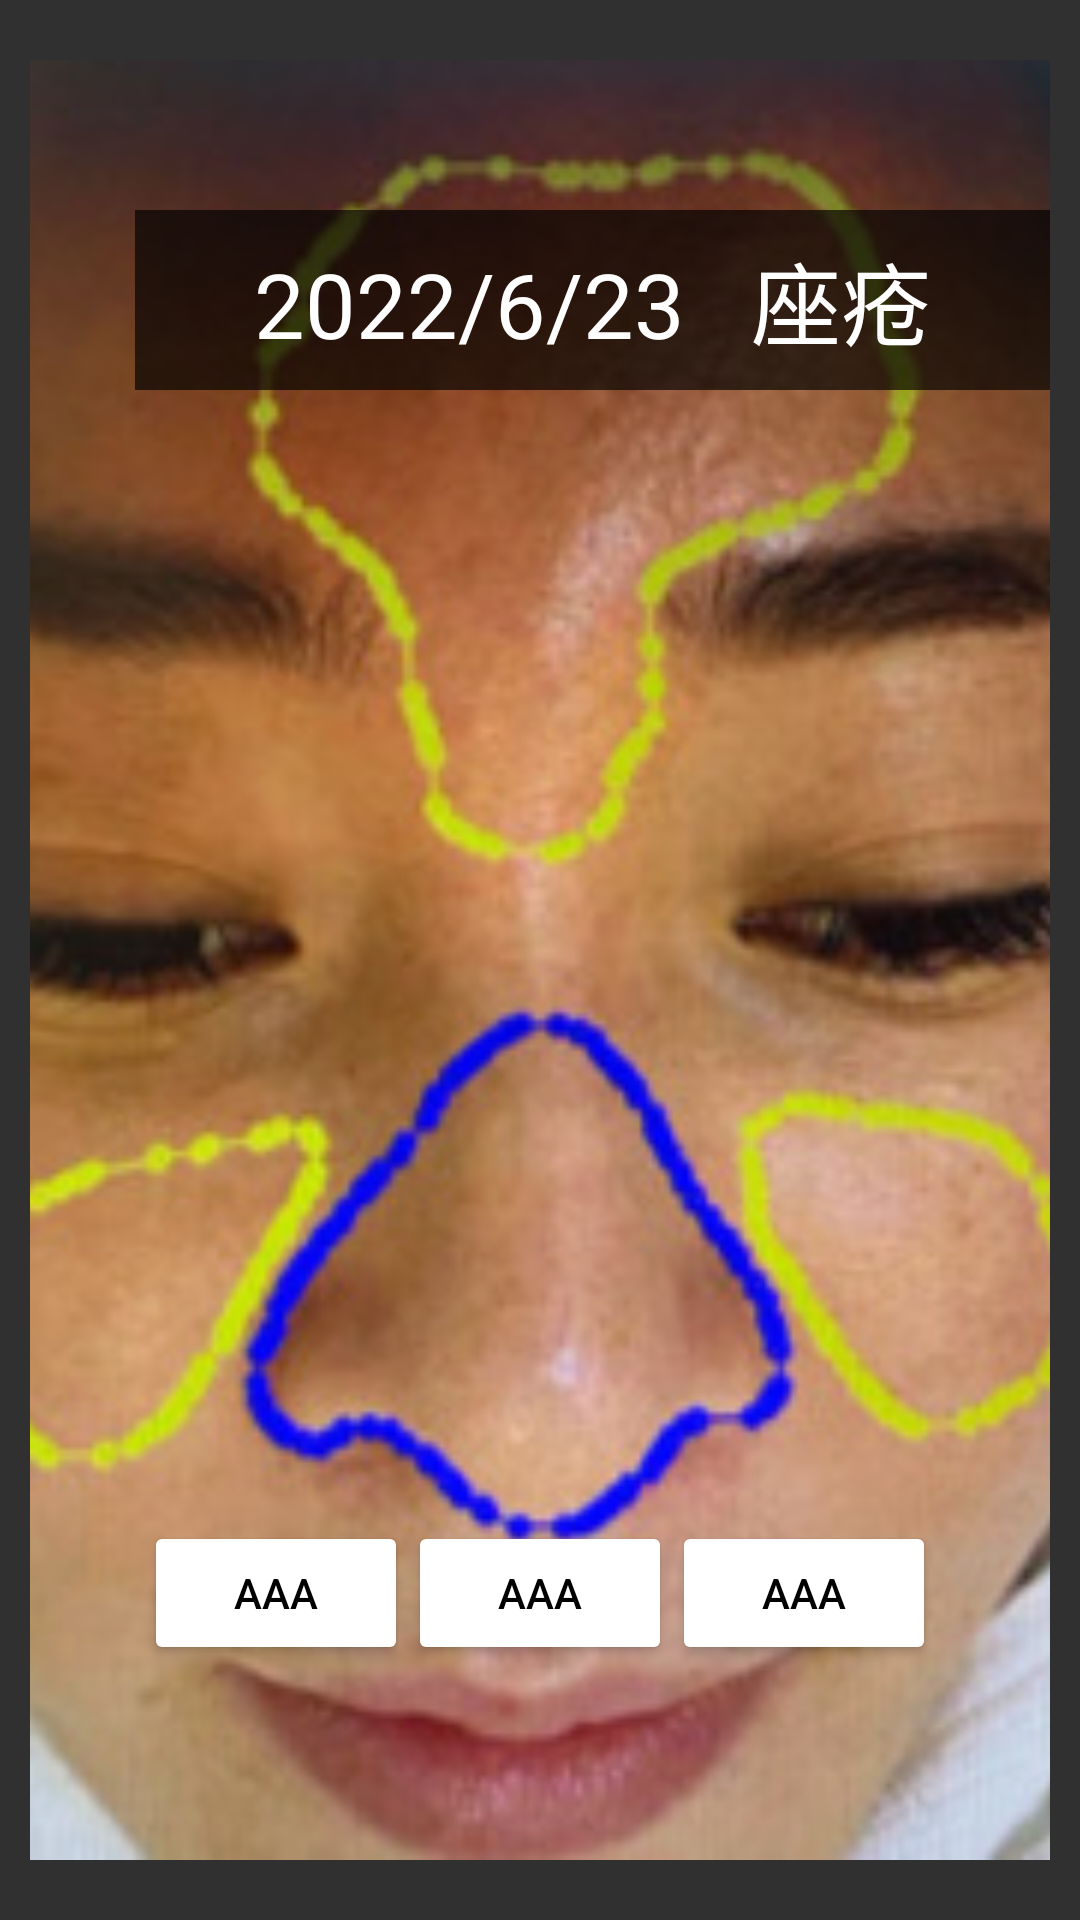

Reconstruct the res/layout file that produces this screen, plus the resources it refers to.
<!-- AndroidManifest.xml: application theme Theme.AppCompat.NoActionBar -->
<!-- res/layout/skin_body.xml -->
<?xml version="1.0" encoding="utf-8"?>
<RelativeLayout xmlns:android="http://schemas.android.com/apk/res/android"
    android:orientation="vertical"
    android:layout_width="match_parent"
    android:layout_height="match_parent">


    <FrameLayout
        android:id="@+id/body1"
        android:layout_marginBottom="30dp"
        android:layout_marginRight="10dp"
        android:layout_marginLeft="10dp"
        android:layout_centerInParent="true"
        android:layout_width="match_parent"
        android:layout_height="match_parent">

        <ImageView
            android:scaleType="centerCrop"
            android:id="@+id/face"
            android:layout_gravity="center"
            android:src="@mipmap/face"
            android:layout_width="430dp"
            android:layout_height="600dp">
        </ImageView>


        <RelativeLayout
            android:layout_width="match_parent"
            android:layout_height="match_parent">


            <TextView
                android:id="@+id/date_title"
                android:layout_width="450dp"
                android:layout_height="60dp"
                android:layout_marginLeft="35dp"
                android:layout_marginTop="55dp"
                android:background="#AA000000"
                android:gravity="center"
                android:text="2022/6/23   座疮"
                android:textColor="@color/white"
                android:textSize="30dp" />

            <LinearLayout
                android:layout_centerInParent="true"
                android:layout_marginBottom="70dp"
                android:layout_alignParentBottom="true"
                android:orientation="horizontal"
                android:layout_width="wrap_content"
                android:layout_height="wrap_content">
                <Button
                    android:onClick="click"
                    android:id="@+id/changebtn1"
                    android:text="aaa"
                    android:textColor="@color/black"
                    android:backgroundTint="@color/white"
                    android:layout_width="wrap_content"
                    android:layout_height="wrap_content"/>
                <Button
                    android:text="aaa"
                    android:id="@+id/httpbtn"
                    android:textColor="@color/black"
                    android:backgroundTint="@color/white"
                    android:layout_width="wrap_content"
                    android:layout_height="wrap_content"/>
                <Button
                    android:text="aaa"
                    android:textColor="@color/black"
                    android:backgroundTint="@color/white"
                    android:layout_width="wrap_content"
                    android:layout_height="wrap_content"/>

            </LinearLayout>


            <LinearLayout
                android:layout_toRightOf="@+id/date_title"
                android:layout_marginLeft="10dp"
                android:layout_width="30dp"
                android:layout_height="match_parent">
                <RelativeLayout
                    android:layout_width="wrap_content"
                    android:layout_height="wrap_content">
                    <Button
                        android:text="1"
                        android:layout_marginTop="60dp"
                        android:id="@+id/button01"
                        android:background="@drawable/btn_circle"
                        android:layout_width="30dp"
                        android:layout_height="30dp"/>
                    <Button
                        android:text="2"
                        android:layout_marginTop="20dp"
                        android:id="@+id/button02"
                        android:layout_below="@+id/button01"
                        android:background="@drawable/btn_circle"
                        android:layout_width="30dp"
                        android:layout_height="30dp"/>
                    <Button
                        android:text="3"
                        android:layout_marginTop="20dp"
                        android:id="@+id/button03"
                        android:layout_below="@+id/button02"
                        android:background="@drawable/btn_circle"
                        android:layout_width="30dp"
                        android:layout_height="30dp"/>
                    <Button
                        android:text="4"
                        android:layout_marginTop="20dp"
                        android:id="@+id/button04"
                        android:layout_below="@+id/button03"
                        android:background="@drawable/btn_circle"
                        android:layout_width="30dp"
                        android:layout_height="30dp"/>
                    <Button
                        android:text="5"
                        android:layout_marginTop="20dp"
                        android:id="@+id/button05"
                        android:layout_below="@+id/button04"
                        android:background="@drawable/btn_circle"
                        android:layout_width="30dp"
                        android:layout_height="30dp"/>

                </RelativeLayout>
            </LinearLayout>


        </RelativeLayout>

        <ImageView

            android:id="@+id/kkk"
            android:layout_marginLeft="10dp"
            android:layout_gravity="center"
            android:src="@mipmap/kkkk"
            android:layout_width="680dp"
            android:layout_height="830dp"/>

    </FrameLayout>
</RelativeLayout>
<!-- resources referenced by this layout -->
<resources>
  <!-- drawable btn_circle (drawable) -->
  <?xml version="1.0" encoding="utf-8"?>
      <layer-list xmlns:android="http://schemas.android.com/apk/res/android">
          <item>
              <shape android:shape="oval">
                  //边框角度
                  <corners android:radius="10dip"/>
                  //外边框颜色
                  <solid android:color="@color/white"/>
              </shape>
          </item>
          //离边框的厚度
          <item android:bottom="1dp" android:left="1dp" android:right="1dp" android:top="1dp">
              <shape android:shape="oval">
                  //边框角度
                  <corners android:radius="10dip"/>
                  //外边框颜色，这个为内部颜色
                  <solid android:color="#99000000" />
              </shape>
          </item>
  
      </layer-list>
  <!-- mipmap face: jpg bitmap (mipmap-hdpi, 34234 bytes) -->
  <!-- not gathered from this repository: default colours our renderer supplied (Android Studio template values) -->
  <color name="black">#FF000000</color>
  <color name="white">#FFFFFFFF</color>
</resources>
